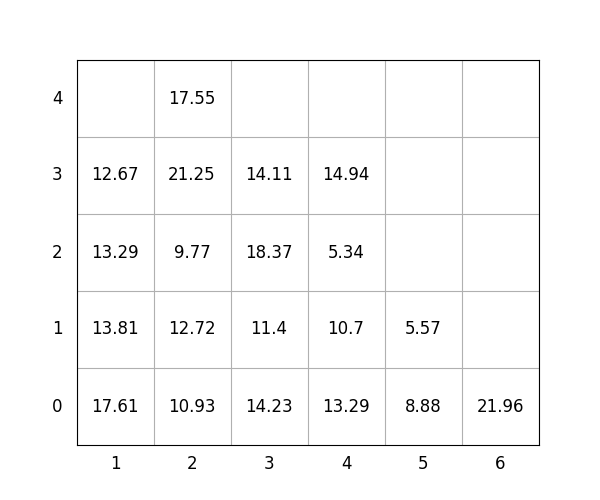

The data file committed next to this chart (first rows):
idx, loc_x, loc_y, loc_z, weight, group, score, seq, reloc, size(ft)
1, 4, 0, 0, 13.29, 0, 13.29, 0, 0, 20
2, 4, 0, 1, 10.7, 1, 110.7, 0, 0, 20
3, 5, 0, 0, 8.88, 0, 8.88, 0, 0, 20
4, 2, 0, 0, 10.93, 0, 10.93, 1, 0, 20
5, 4, 0, 2, 5.34, 3, 305.3, 2, 0, 20
6, 2, 0, 1, 12.72, 1, 112.7, 3, 1.0, 20
7, 3, 0, 0, 14.23, 2, 214.2, 4, 1.0, 20
8, 2, 0, 2, 9.77, 1, 109.8, 5, 1.0, 20
9, 4, 0, 3, 14.94, 3, 314.9, 6, 0, 20
10, 2, 0, 3, 21.25, 1, 121.2, 7, 1.0, 20
11, 3, 0, 1, 11.4, 2, 211.4, 8, 1.0, 20
12, 1, 0, 0, 17.61, 0, 17.61, 9, 1.0, 20
13, 3, 0, 2, 18.37, 3, 318.4, 10, 1.0, 20
14, 3, 0, 3, 14.11, 3, 314.1, 11, 1.0, 20
15, 1, 0, 1, 13.81, 0, 13.81, 12, 1.0, 20
16, 6, 0, 0, 21.96, 3, 322, 13, 0, 20
17, 1, 0, 2, 13.29, 0, 13.29, 14, 1.0, 20
18, 5, 0, 1, 5.57, 2, 205.6, 15, 1.0, 20
19, 2, 0, 4, 17.55, 1, 117.5, 16, 1.0, 20
20, 1, 0, 3, 12.67, 0, 12.67, 17, 1.0, 20
